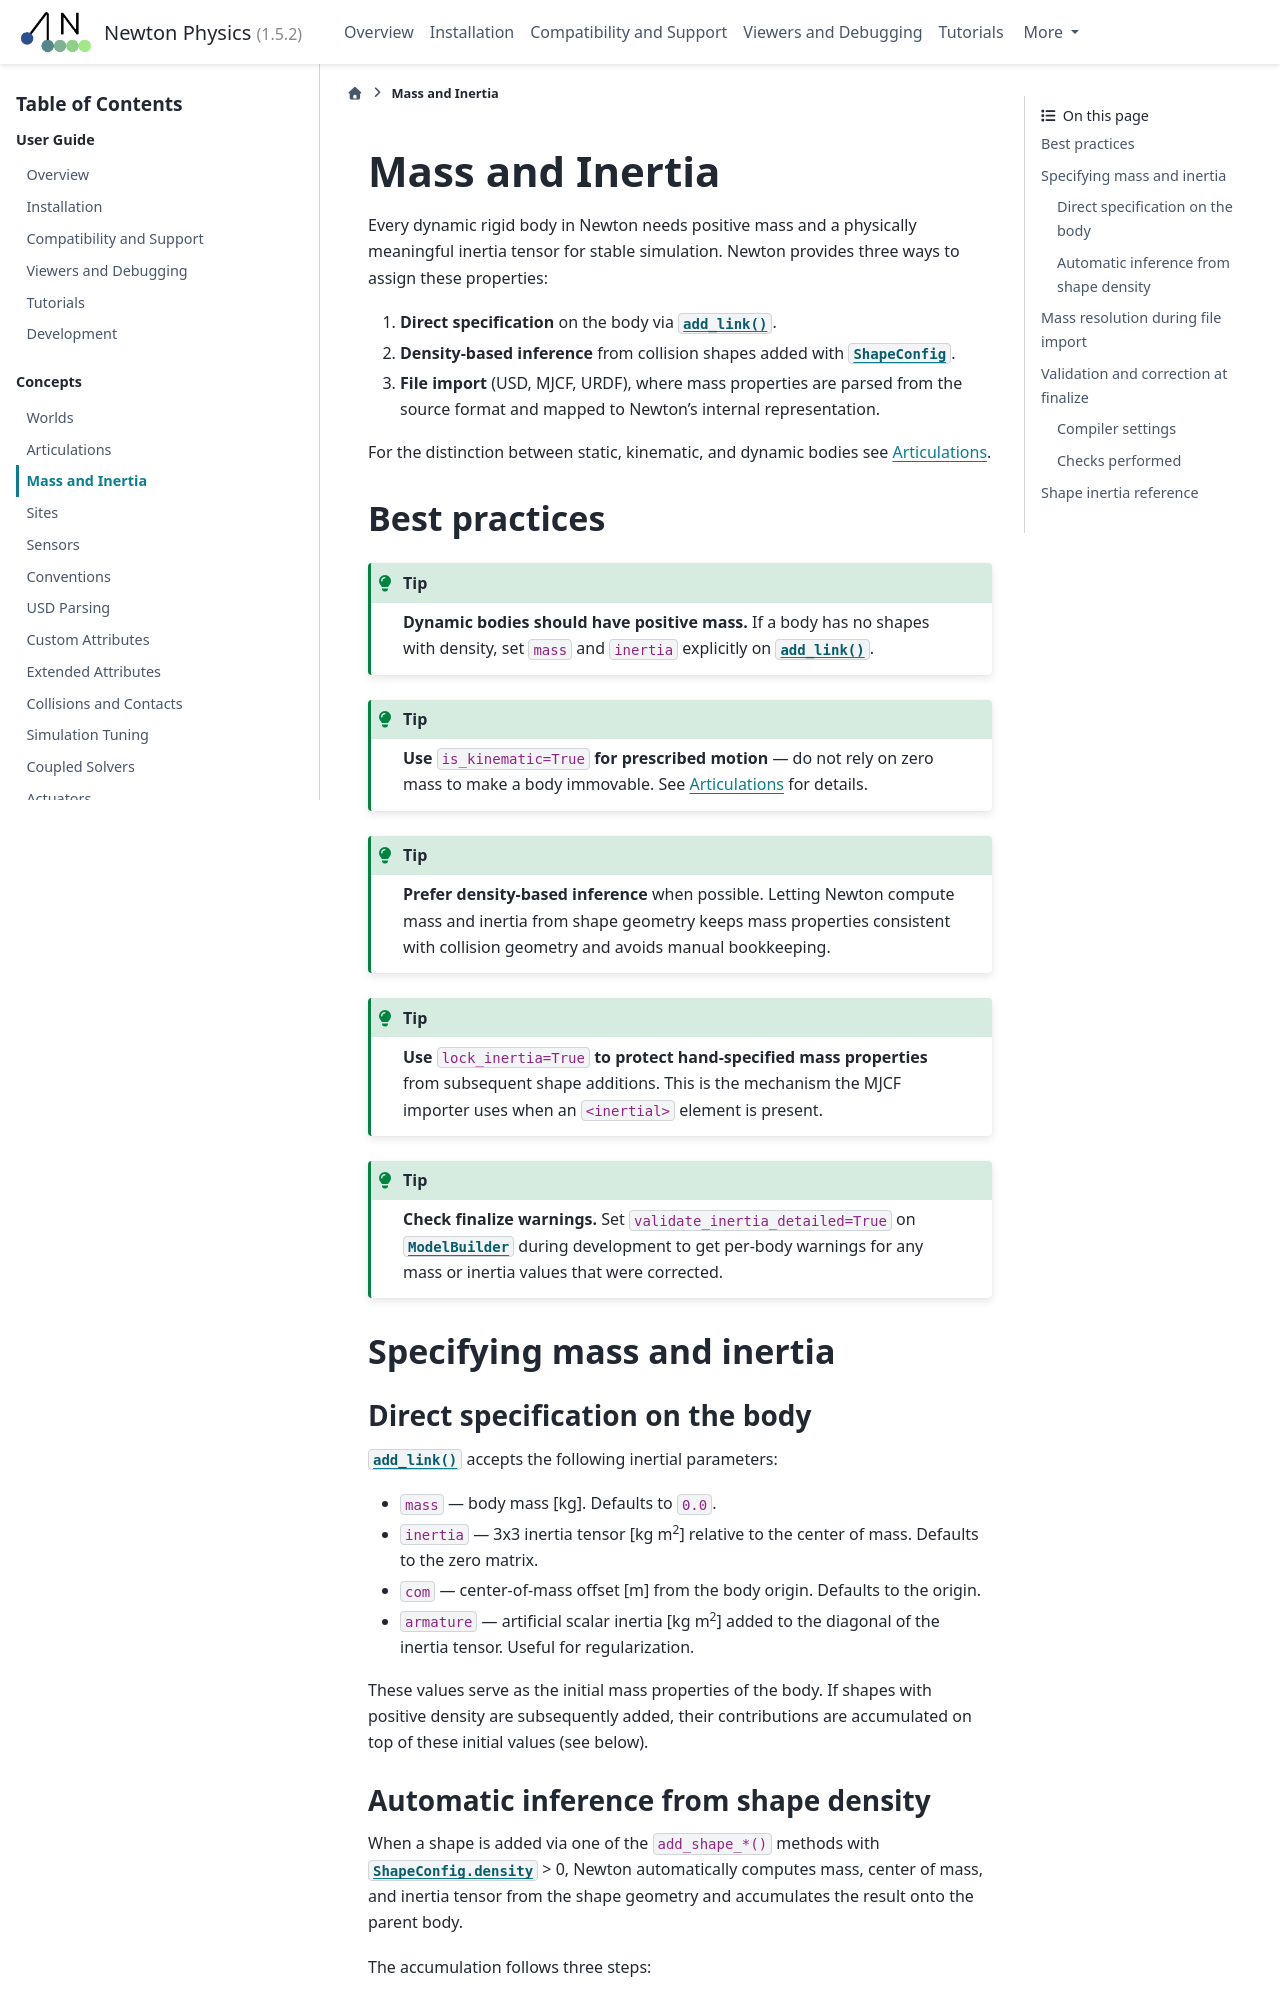

repository: newton-physics/newton · page: 1.5.2/concepts/mass_inertia.html · generator: sphinx

.. SPDX-FileCopyrightText: Copyright (c) 2026 The Newton Developers
.. SPDX-License-Identifier: CC-BY-4.0

.. _Mass and Inertia:

Mass and Inertia
================

Every dynamic rigid body in Newton needs positive mass and a physically
meaningful inertia tensor for stable simulation.  Newton provides three ways to
assign these properties:

1. **Direct specification** on the body via :meth:`~newton.ModelBuilder.add_link`.
2. **Density-based inference** from collision shapes added with
   :class:`~newton.ModelBuilder.ShapeConfig`.
3. **File import** (USD, MJCF, URDF), where mass properties are parsed from
   the source format and mapped to Newton's internal representation.

For the distinction between static, kinematic, and dynamic bodies see
:ref:`Articulations`.


Best practices
--------------

.. tip::

   **Dynamic bodies should have positive mass.**
   If a body has no shapes with density, set ``mass`` and ``inertia``
   explicitly on :meth:`~newton.ModelBuilder.add_link`.

.. tip::

   **Use** ``is_kinematic=True`` **for prescribed motion** — do not rely on
   zero mass to make a body immovable.  See :ref:`Articulations` for details.

.. tip::

   **Prefer density-based inference** when possible.  Letting Newton compute
   mass and inertia from shape geometry keeps mass properties consistent with
   collision geometry and avoids manual bookkeeping.

.. tip::

   **Use** ``lock_inertia=True`` **to protect hand-specified mass properties**
   from subsequent shape additions.  This is the mechanism the MJCF importer
   uses when an ``<inertial>`` element is present.

.. tip::

   **Check finalize warnings.**  Set ``validate_inertia_detailed=True`` on
   :class:`~newton.ModelBuilder` during development to get per-body warnings
   for any mass or inertia values that were corrected.


.. _Specifying mass and inertia:

Specifying mass and inertia
---------------------------

Direct specification on the body
^^^^^^^^^^^^^^^^^^^^^^^^^^^^^^^^^

:meth:`~newton.ModelBuilder.add_link` accepts the following inertial
parameters:

- ``mass`` — body mass [kg].  Defaults to ``0.0``.
- ``inertia`` — 3x3 inertia tensor [kg m\ :sup:`2`] relative to the center
  of mass.  Defaults to the zero matrix.
- ``com`` — center-of-mass offset [m] from the body origin.  Defaults to the
  origin.
- ``armature`` — artificial scalar inertia [kg m\ :sup:`2`] added to the
  diagonal of the inertia tensor.  Useful for regularization.

These values serve as the initial mass properties of the body.  If shapes with
positive density are subsequently added, their contributions are accumulated on
top of these initial values (see below).

Automatic inference from shape density
^^^^^^^^^^^^^^^^^^^^^^^^^^^^^^^^^^^^^^^

When a shape is added via one of the ``add_shape_*()`` methods with
:attr:`ShapeConfig.density <newton.ModelBuilder.ShapeConfig.density>` > 0, Newton
automatically computes mass, center of mass, and inertia tensor from the shape
geometry and accumulates the result onto the parent body.

The accumulation follows three steps:

1. **Mass**: the shape's mass is added to the body's total mass.
2. **Center of mass**: the body COM is recomputed as the mass-weighted average
   of the existing body COM and the shape's COM (transformed to body frame).
3. **Inertia**: both the existing body inertia and the shape inertia are
   shifted to the new COM using the parallel-axis theorem (Steiner's theorem),
   then summed.

This means multiple shapes on the same body compose additively.

.. testcode:: mass-accumulation

   import numpy as np
   import warp as wp
   import newton

   builder = newton.ModelBuilder()

   # Body with initial mass 2.0 kg
   body = builder.add_link(mass=2.0)
   # Shape adds mass from density: a 1m-radius sphere at 1000 kg/m^3
   builder.add_shape_sphere(body, radius=1.0, cfg=builder.ShapeConfig(density=1000.0))

   sphere_mass = 4.0 / 3.0 * np.pi * 1000.0  # ~4189 kg
   assert abs(builder.body_mass[body] - (2.0 + sphere_mass)) < 1.0

Special cases:

- **Planes and heightfields** never contribute mass, regardless of density.
- **Sites** enforce ``density=0`` and never contribute mass.
- ``lock_inertia=True`` on :meth:`~newton.ModelBuilder.add_link` prevents
  subsequent shape additions from modifying the body's mass, COM, or inertia.
- **Hollow shapes** (``ShapeConfig.is_solid=False``) compute shell inertia
  by subtracting the inner volume's contribution from the outer, using
  :attr:`ShapeConfig.margin <newton.ModelBuilder.ShapeConfig.margin>` as shell thickness.
  Hollow meshes instead extrude each triangle by ``margin`` to both sides of the
  surface, so their shell is ``2 * margin`` thick. A hollow shape with zero
  ``margin`` (the default) has zero mass and emits a warning.
- Cylinder mass properties include the circular side profile selected by
  ``barrel_radius``.
